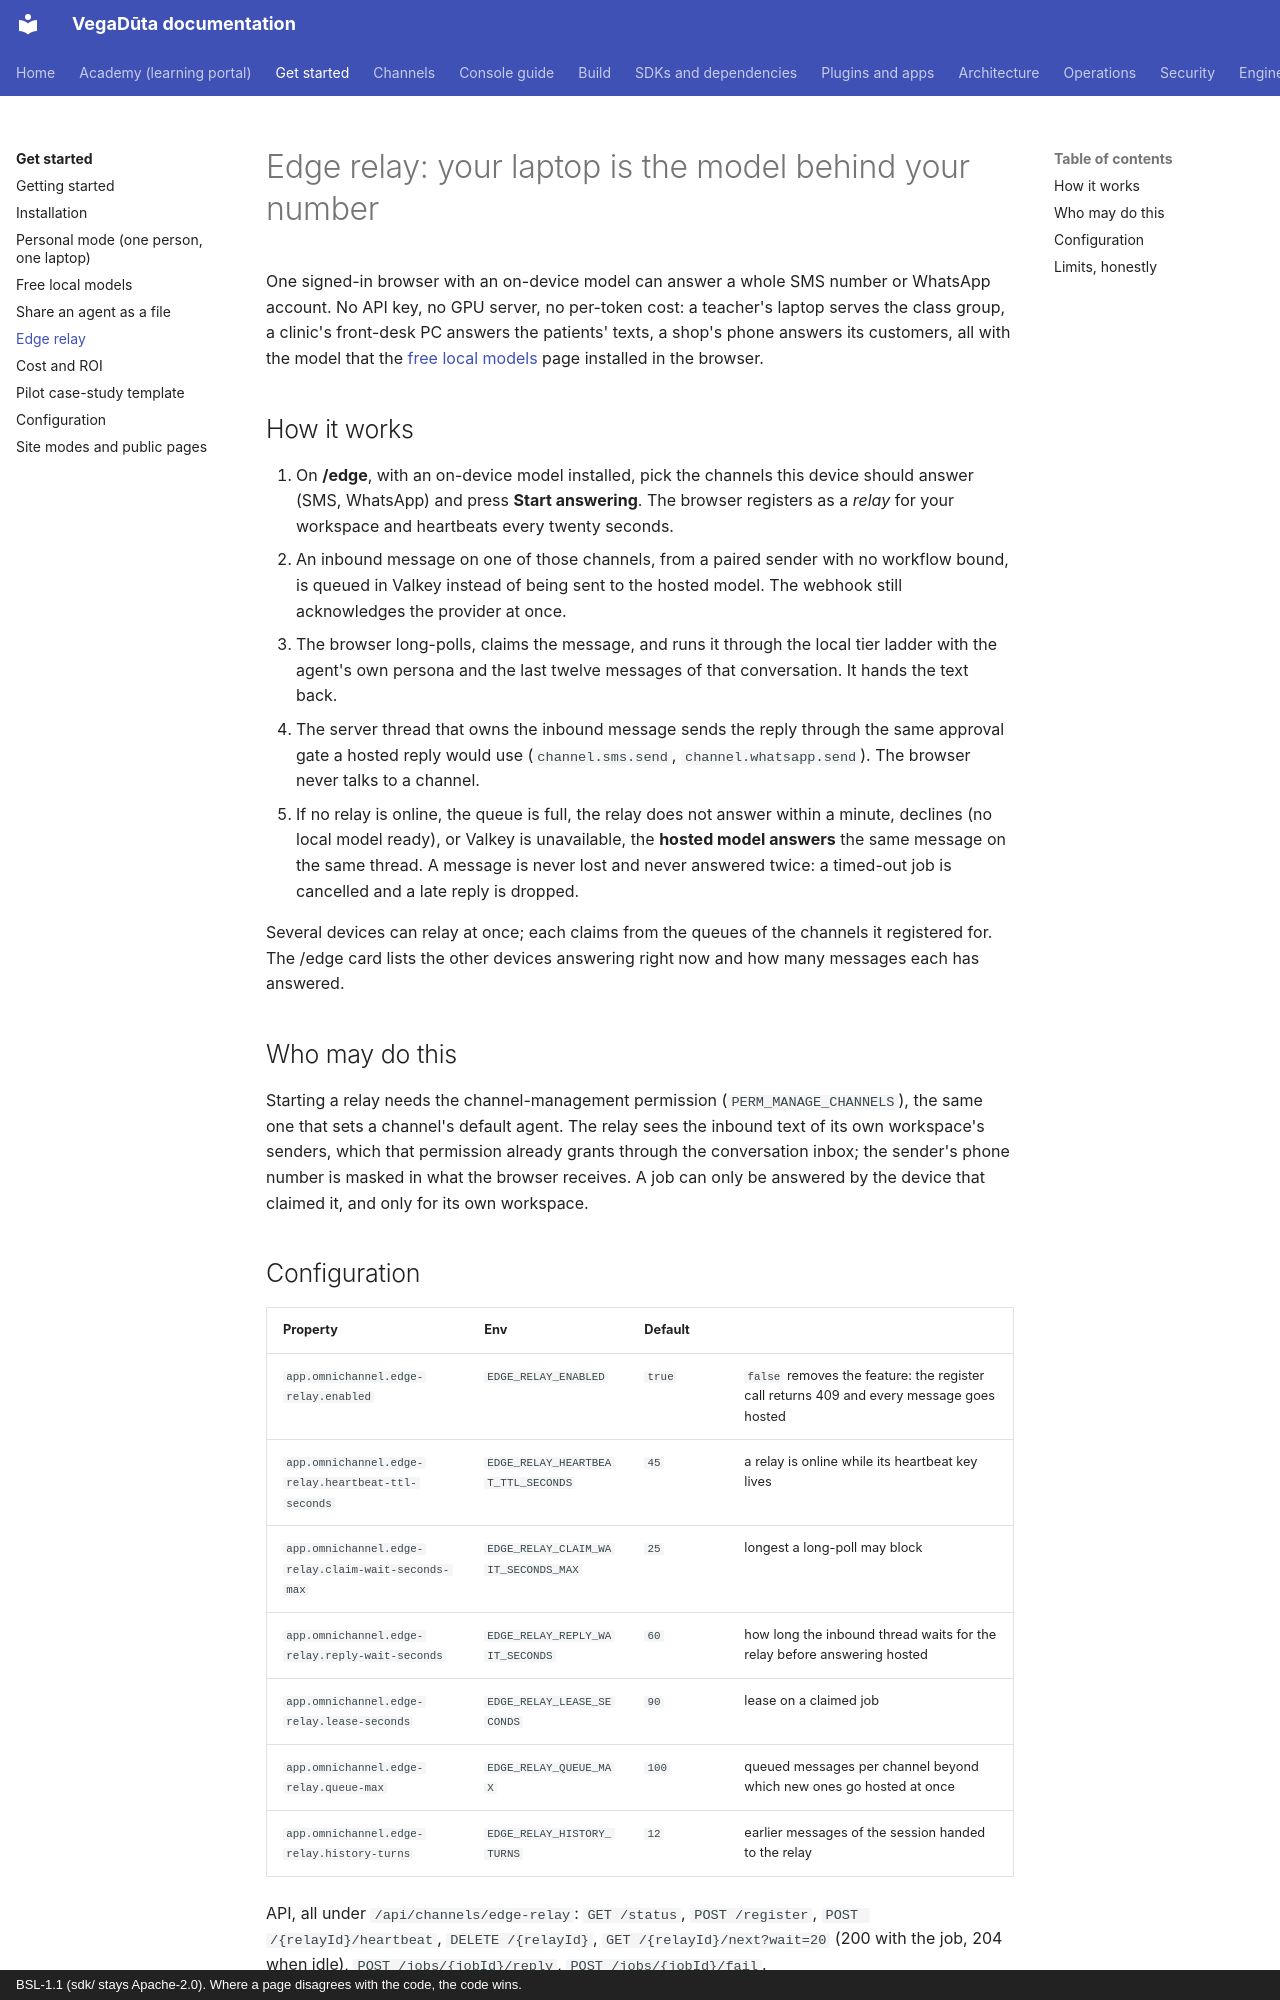

repository: CD-LC/vegaduta · page: edge-relay/index.html · generator: mkdocs · copyright: BSL-1.1 (sdk/ stays Apache-2.0). Where a page disagrees with the code, the code wins.

# Edge relay: your laptop is the model behind your number

One signed-in browser with an on-device model can answer a whole SMS number or
WhatsApp account. No API key, no GPU server, no per-token cost: a teacher's
laptop serves the class group, a clinic's front-desk PC answers the patients'
texts, a shop's phone answers its customers, all with the model that the
[free local models](local-models.md) page installed in the browser.

## How it works

1. On **/edge**, with an on-device model installed, pick the channels this
   device should answer (SMS, WhatsApp) and press **Start answering**. The
   browser registers as a *relay* for your workspace and heartbeats every
   twenty seconds.
2. An inbound message on one of those channels, from a paired sender with no
   workflow bound, is queued in Valkey instead of being sent to the hosted
   model. The webhook still acknowledges the provider at once.
3. The browser long-polls, claims the message, and runs it through the local
   tier ladder with the agent's own persona and the last twelve messages of
   that conversation. It hands the text back.
4. The server thread that owns the inbound message sends the reply through
   the same approval gate a hosted reply would use (`channel.sms.send`,
   `channel.whatsapp.send`). The browser never talks to a channel.
5. If no relay is online, the queue is full, the relay does not answer within
   a minute, declines (no local model ready), or Valkey is unavailable, the
   **hosted model answers** the same message on the same thread. A message is
   never lost and never answered twice: a timed-out job is cancelled and a
   late reply is dropped.

Several devices can relay at once; each claims from the queues of the
channels it registered for. The /edge card lists the other devices answering
right now and how many messages each has answered.

## Who may do this

Starting a relay needs the channel-management permission
(`PERM_MANAGE_CHANNELS`), the same one that sets a channel's default agent.
The relay sees the inbound text of its own workspace's senders, which that
permission already grants through the conversation inbox; the sender's phone
number is masked in what the browser receives. A job can only be answered by
the device that claimed it, and only for its own workspace.
